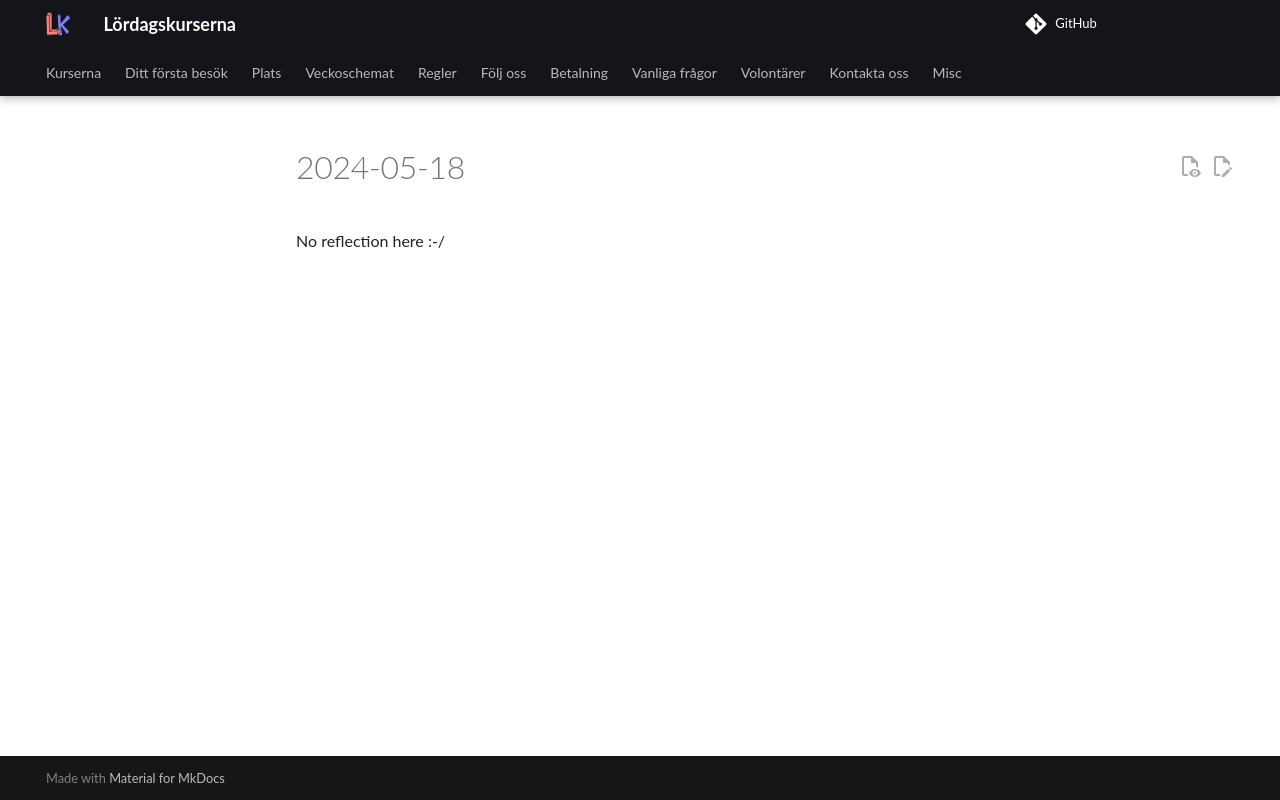

repository: uppsala-makerspace/loerdagskurser · page: reflektioner/20240518_richel/index.html · generator: jekyll

# 2024-05-18

No reflection here :-/
